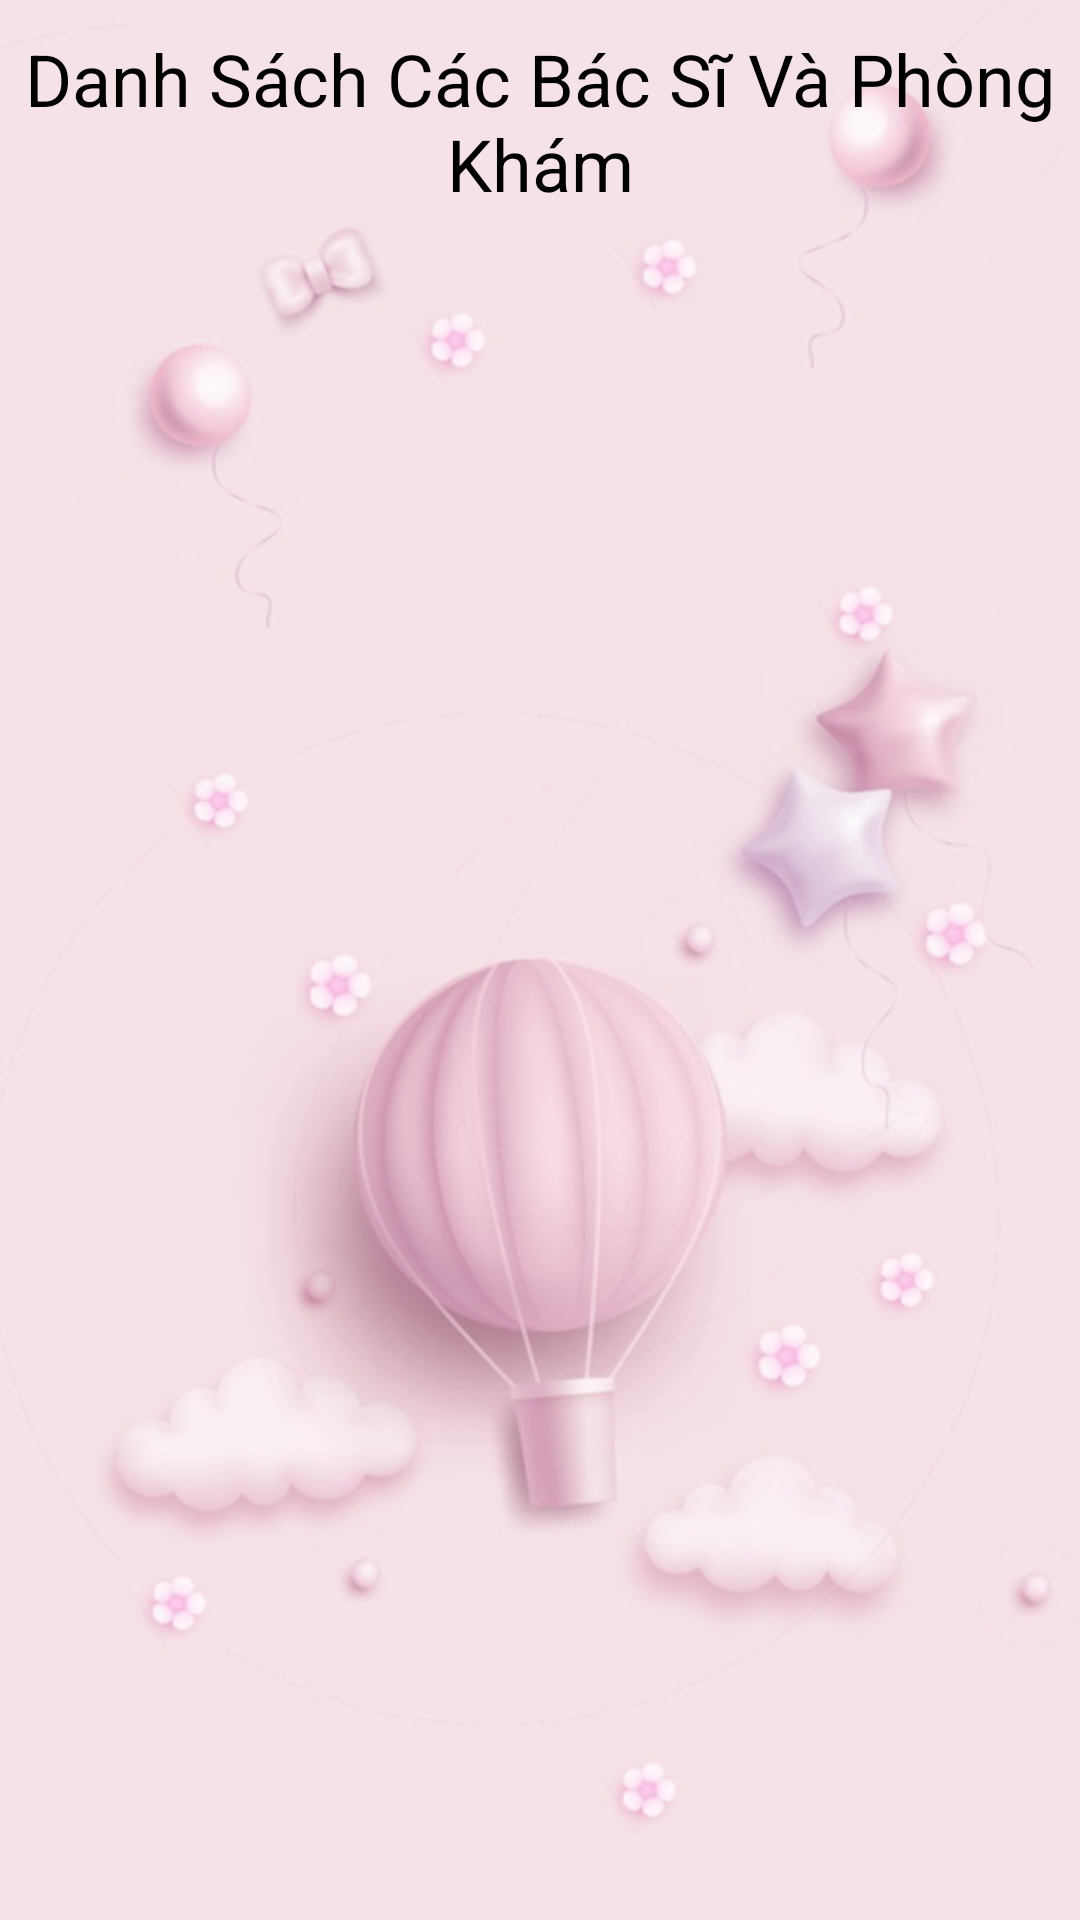

Layout XML and referenced resources for this Android screen:
<!-- AndroidManifest.xml: application theme Theme.MomKid -->
<!-- res/layout/fragment_book_doctor.xml -->
<LinearLayout xmlns:android="http://schemas.android.com/apk/res/android"
    android:layout_width="match_parent"
    android:layout_height="match_parent"
    android:orientation="vertical"
    android:background="@drawable/backgroud_authentication">


    <TextView
        android:id="@+id/textView3"
        android:layout_width="match_parent"
        android:layout_height="wrap_content"
        android:layout_marginTop="10dp"
        android:textSize="24sp"
        android:textAlignment="center"
        android:textColor="@color/black"
        android:text="Danh Sách Các Bác Sĩ Và Phòng Khám" />

    <androidx.recyclerview.widget.RecyclerView
        android:id="@+id/rcvDoctor"
        android:layout_width="match_parent"
        android:layout_height="match_parent"
        android:layout_marginStart="10dp"
        android:layout_marginBottom="10dp"/>
</LinearLayout>
<!-- resources referenced by this layout -->
<resources>
  <color name="black">#FF000000</color>
  <!-- drawable backgroud_authentication: png bitmap (drawable, 119438 bytes) -->
  <style name="Theme.MomKid" parent="Theme.MaterialComponents.DayNight.NoActionBar">
          
          <item name="colorPrimary">@color/purple_500</item>
          <item name="colorPrimaryVariant">@color/purple_700</item>
          <item name="colorOnPrimary">@color/white</item>
          
          <item name="colorSecondary">@color/teal_200</item>
          <item name="colorSecondaryVariant">@color/teal_700</item>
          <item name="colorOnSecondary">@color/black</item>
          
          <item name="android:statusBarColor">?attr/colorPrimaryVariant</item>
          
      </style>
  <color name="purple_500">#FF6200EE</color>
  <color name="purple_700">#FF3700B3</color>
  <color name="white">#FFFFFFFF</color>
  <color name="teal_200">#FF03DAC5</color>
  <color name="teal_700">#FF018786</color>
</resources>
